Image classification data set "AMDNet23 Dataset" (Melanie823/DeepLearning on GitHub). Class labels (2): amd, diabetes.

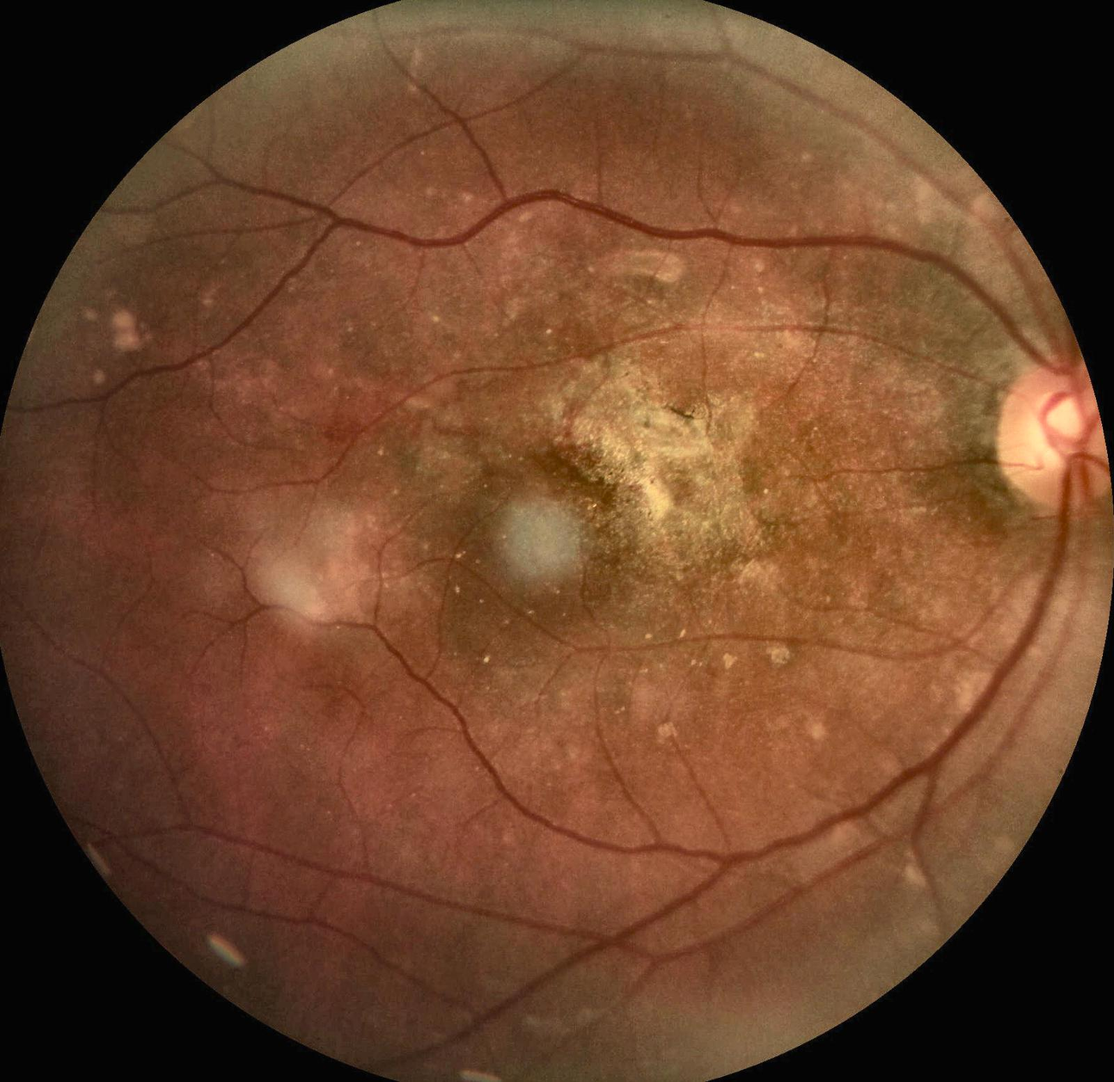
Label: amd

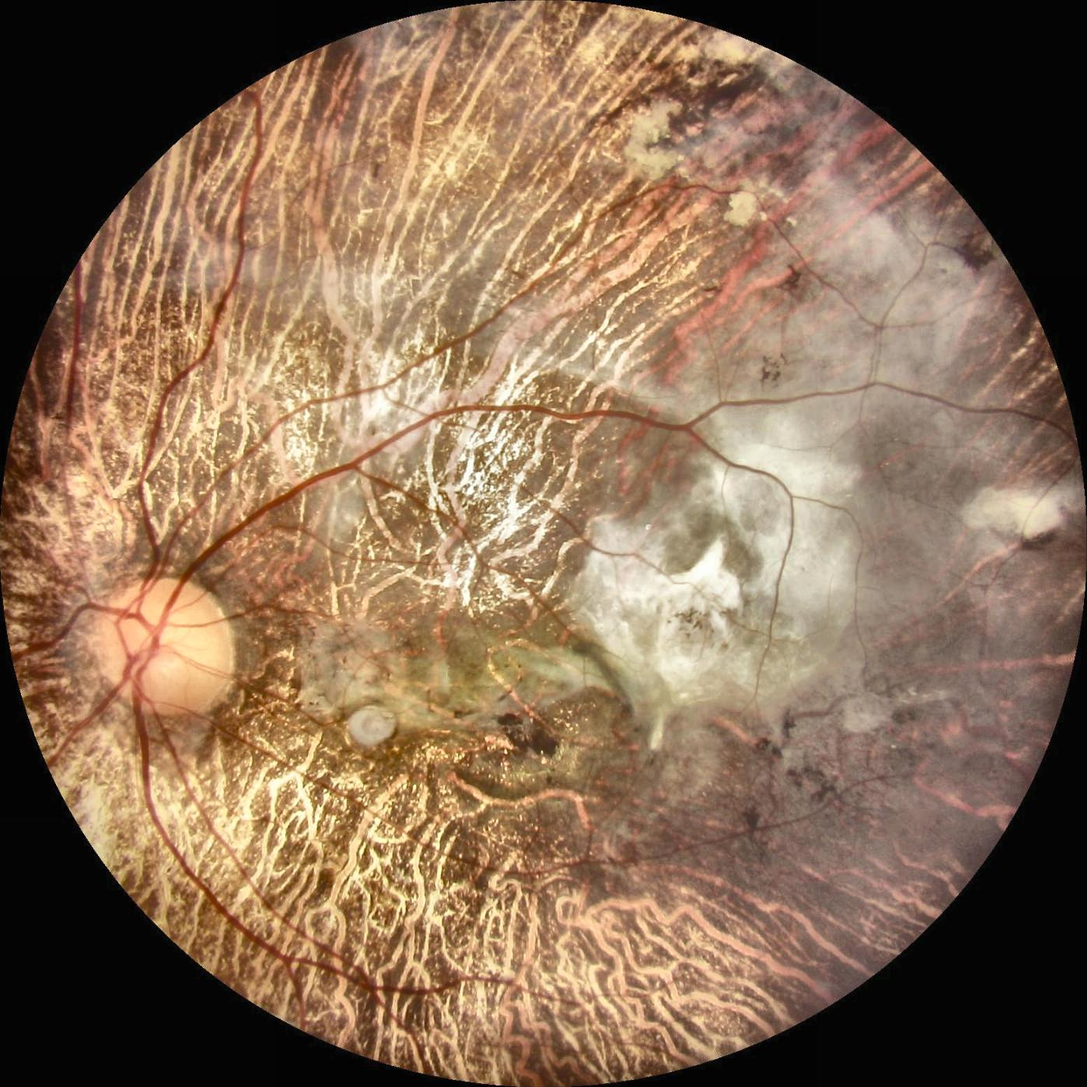
Label: amd

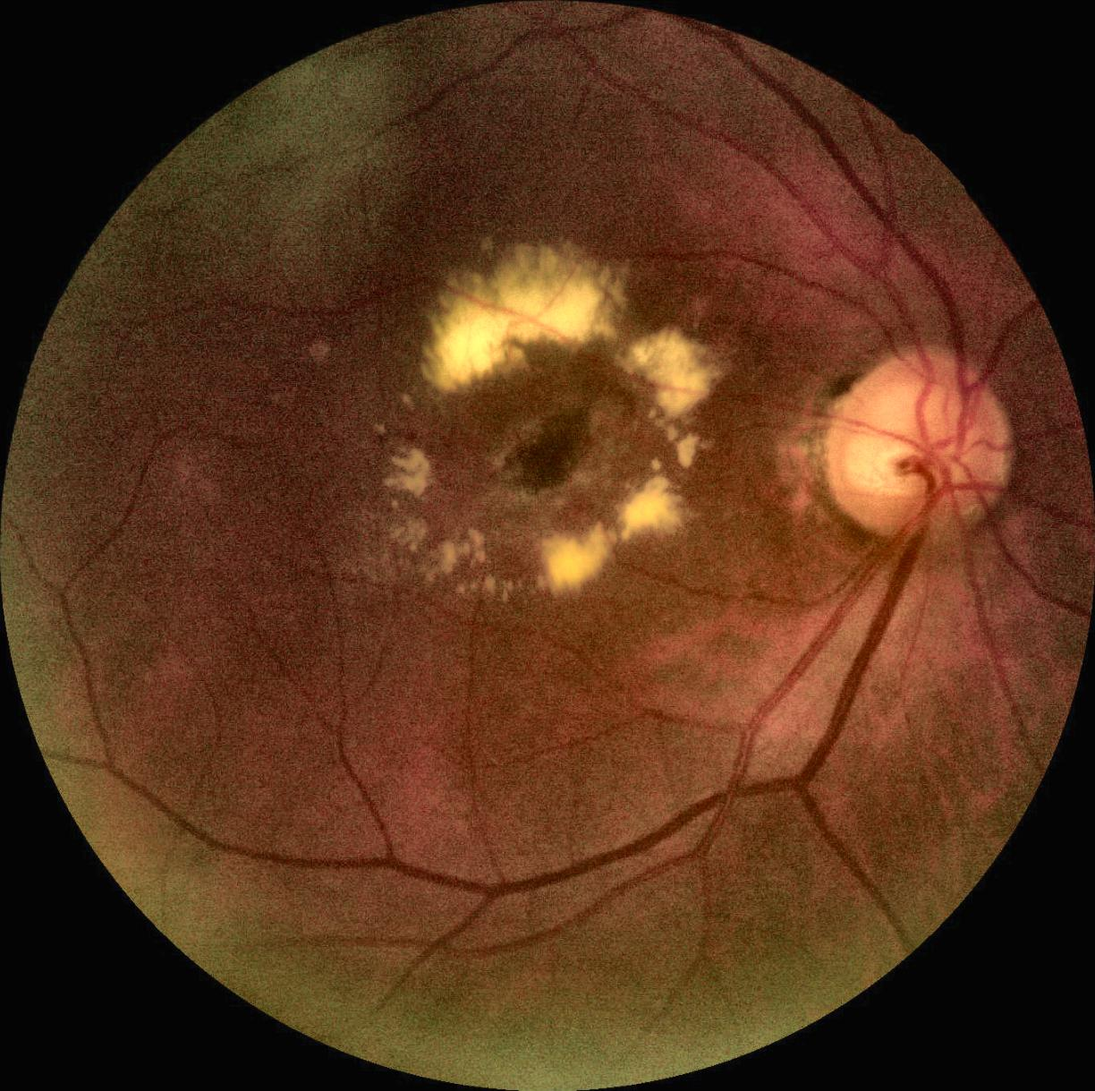
Label: diabetes

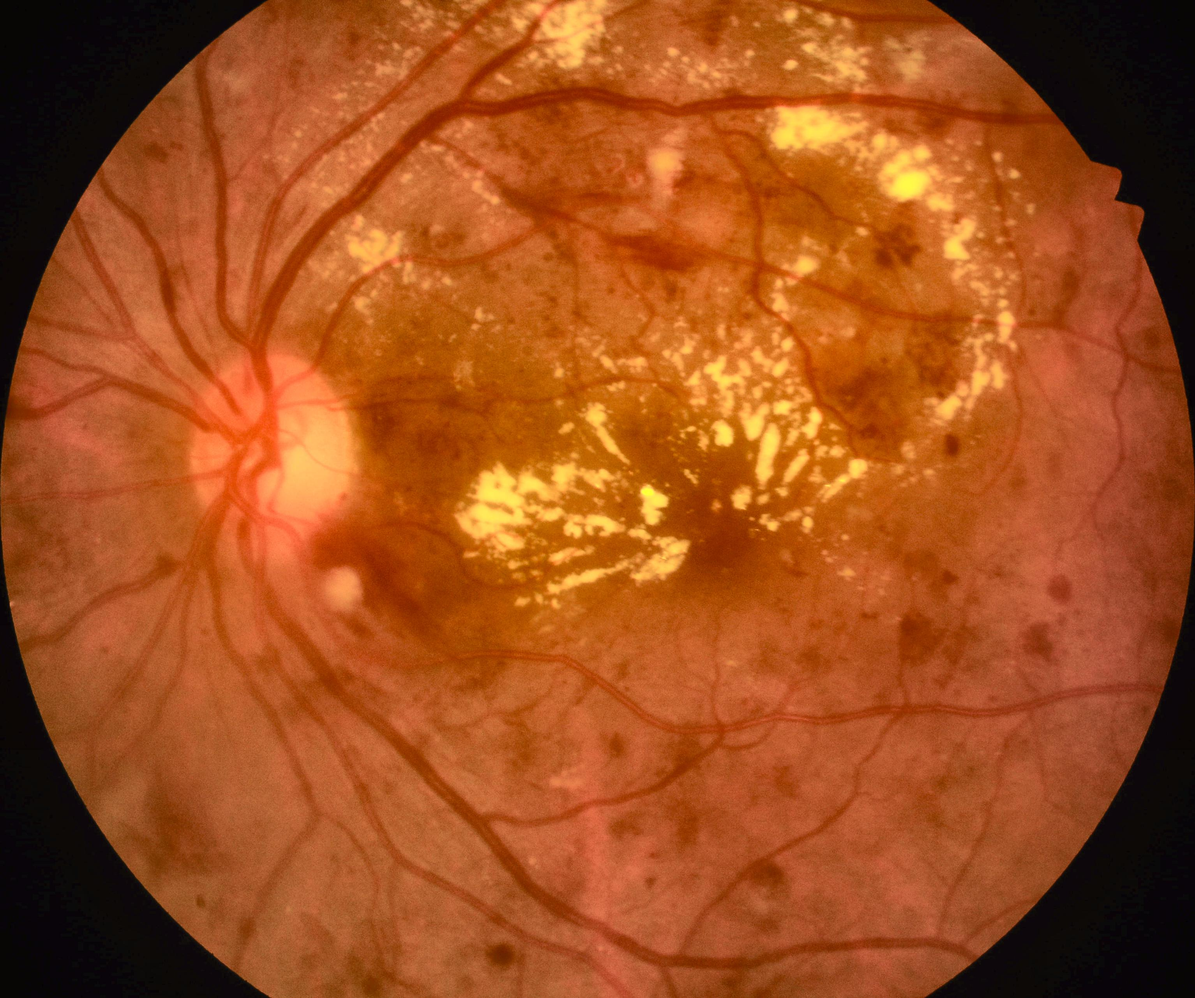
Label: diabetes

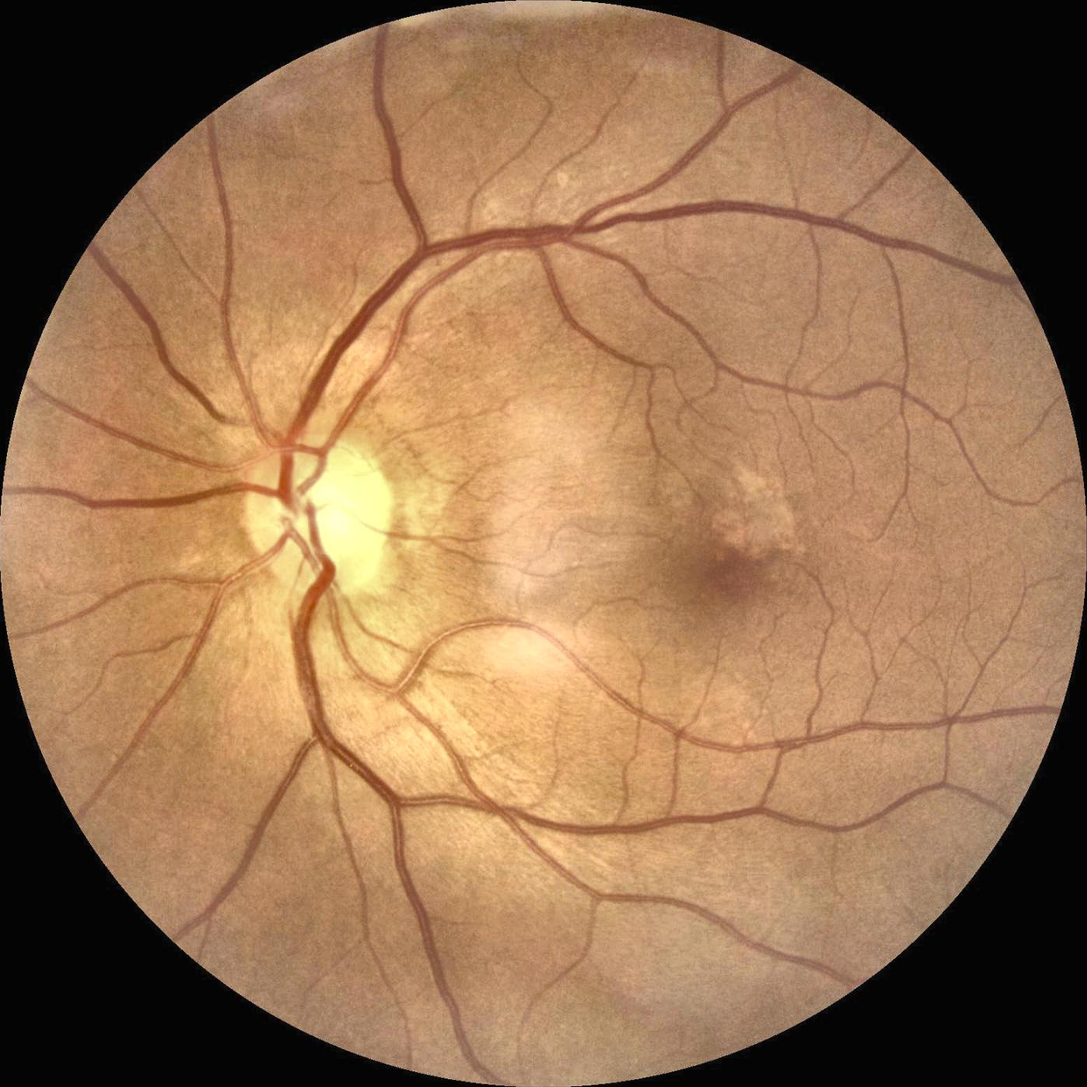
Label: amd

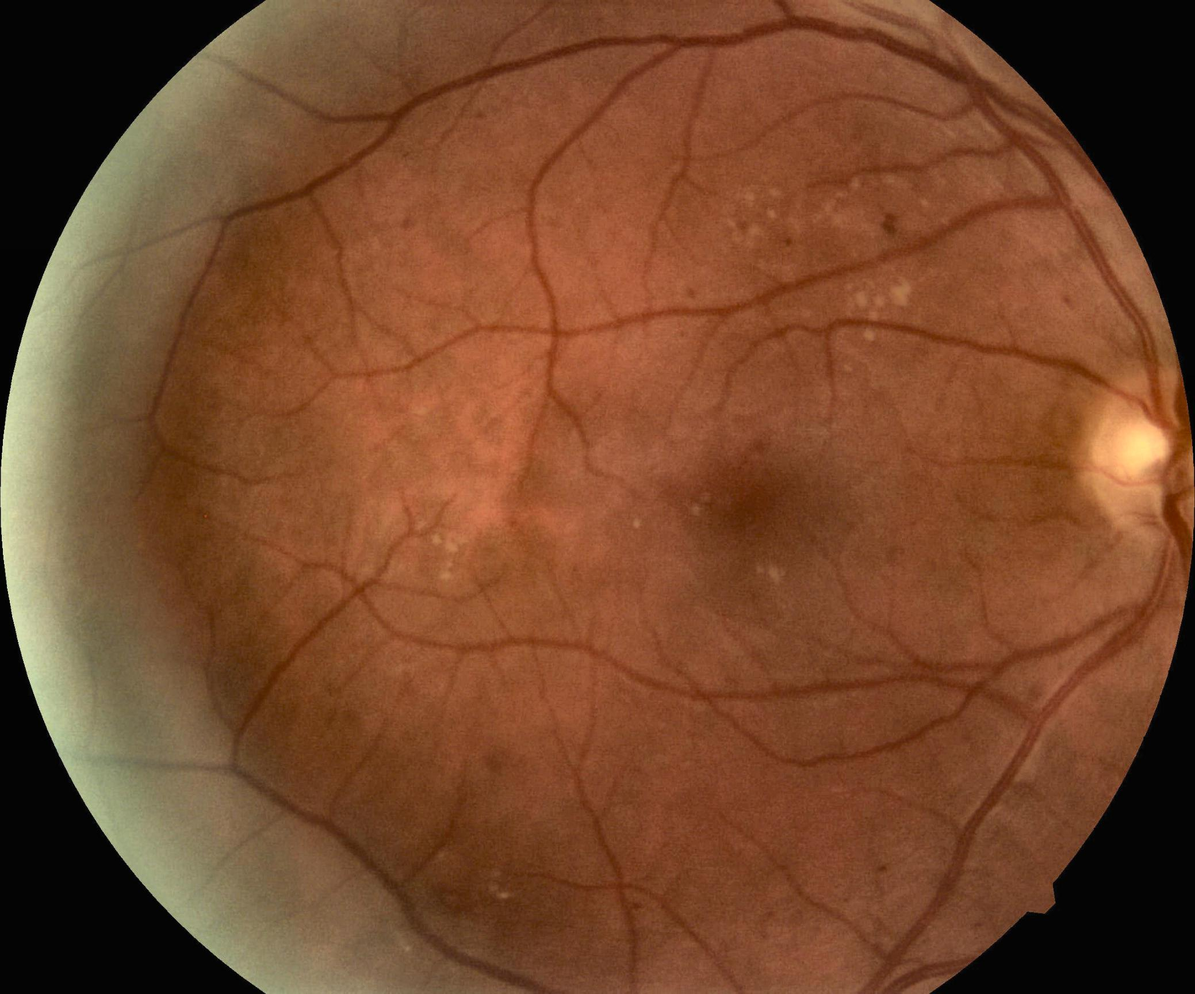
Label: diabetes
